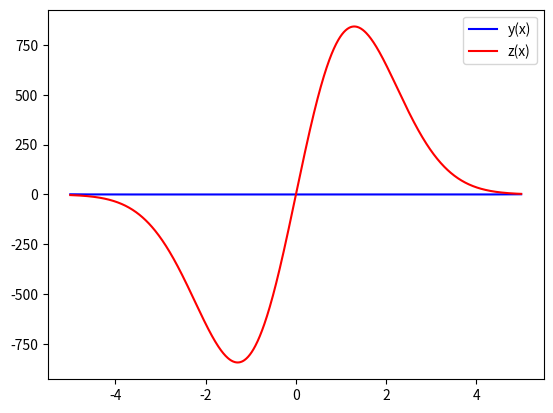

Recreate this plot in Python.
import numpy as np 
from scipy.integrate import odeint # для решения дифюуравнений
import matplotlib.pyplot as plt

#определение переменной величины
x = np.arange(-5,5,0.01)

#определение функции для системы диф.уравнений
def diff_func(o, x): # z - изменяемая величина для системы(z = кортеж)
    y, z = o# Указание изменяемых функций, через z

    # Первое уравнение системы
    dy_dx = y ** 2 *z
    # Второе уравнение системы
    dz_dx = z/x + 0.01 - y * z**2
    return dy_dx, dz_dx

y0  = 1
z0 = -3
o0 = y0, z0

# Решаем систему диф. уравнений
sol = odeint(diff_func, o0, x)

# Строим решение в виде графика
plt.plot(x, sol[:, 0], 'b', label='y(x)')
plt.plot(x, sol[:, 1], 'r', label='z(x)')

plt.legend()
plt.savefig('fig_3.png')
